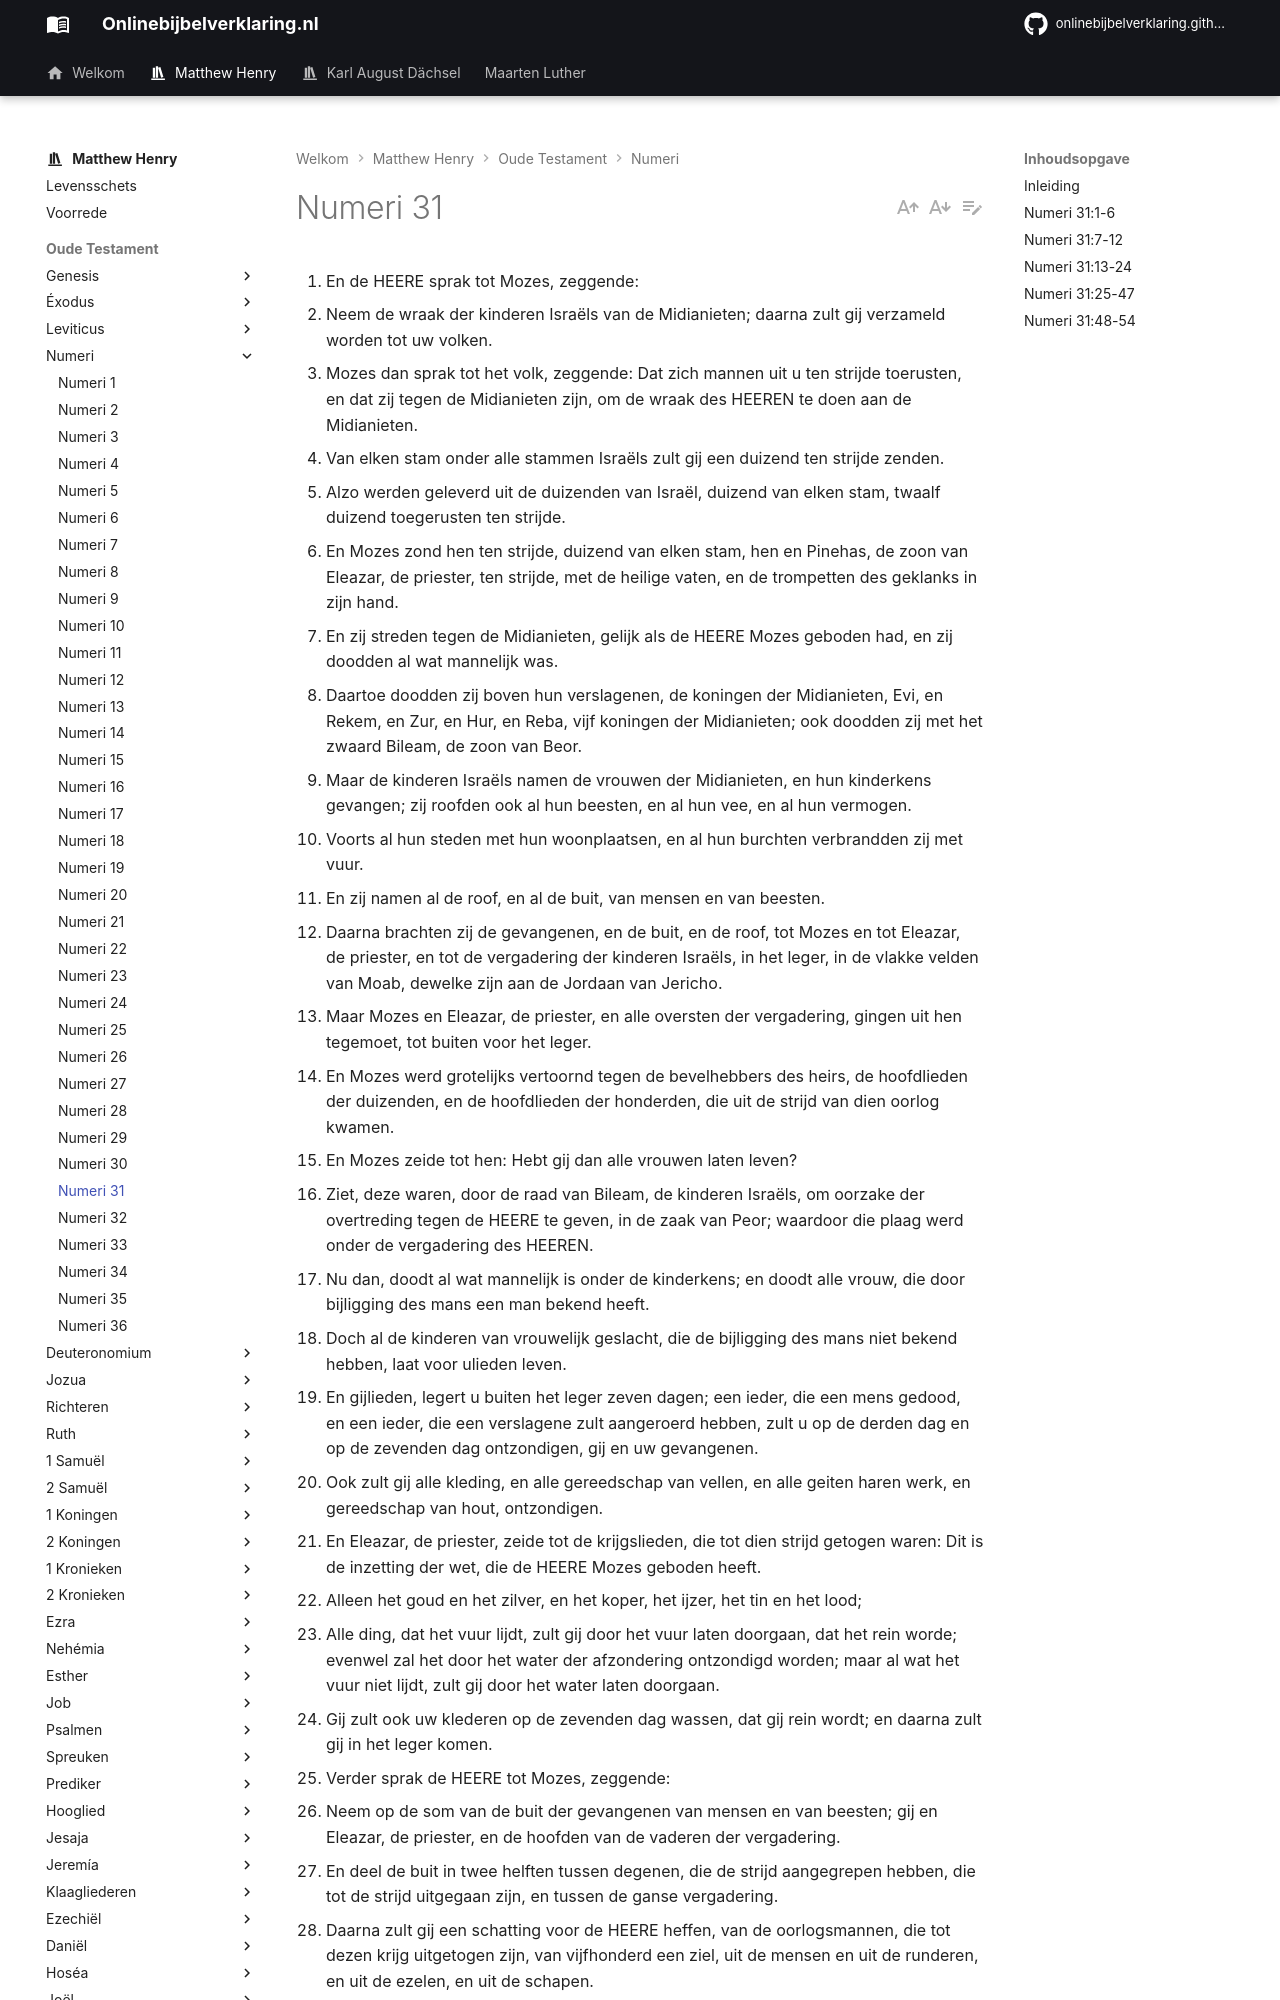

repository: onlinebijbelverklaring/onlinebijbelverklaring.github.io · page: matthewhenry/Numeri/Numeri31/index.html · generator: mkdocs

1. En de HEERE sprak tot Mozes, zeggende: 
2. Neem de wraak der kinderen Israëls van de Midianieten; daarna zult gij verzameld worden tot uw volken. 
3. Mozes dan sprak tot het volk, zeggende: Dat zich mannen uit u ten strijde toerusten, en dat zij tegen de Midianieten zijn, om de wraak des HEEREN te doen aan de Midianieten. 
4. Van elken stam onder alle stammen Israëls zult gij een duizend ten strijde zenden. 
5. Alzo werden geleverd uit de duizenden van Israël, duizend van elken stam, twaalf duizend toegerusten ten strijde. 
6. En Mozes zond hen ten strijde, duizend van elken stam, hen en Pinehas, de zoon van Eleazar, de priester, ten strijde, met de heilige vaten, en de trompetten des geklanks in zijn hand. 
7. En zij streden tegen de Midianieten, gelijk als de HEERE Mozes geboden had, en zij doodden al wat mannelijk was. 
8. Daartoe doodden zij boven hun verslagenen, de koningen der Midianieten, Evi, en Rekem, en Zur, en Hur, en Reba, vijf koningen der Midianieten; ook doodden zij met het zwaard Bileam, de zoon van Beor. 
9. Maar de kinderen Israëls namen de vrouwen der Midianieten, en hun kinderkens gevangen; zij roofden ook al hun beesten, en al hun vee, en al hun vermogen. 
10. Voorts al hun steden met hun woonplaatsen, en al hun burchten verbrandden zij met vuur. 
11. En zij namen al de roof, en al de buit, van mensen en van beesten. 
12. Daarna brachten zij de gevangenen, en de buit, en de roof, tot Mozes en tot Eleazar, de priester, en tot de vergadering der kinderen Israëls, in het leger, in de vlakke velden van Moab, dewelke zijn aan de Jordaan van Jericho. 
13. Maar Mozes en Eleazar, de priester, en alle oversten der vergadering, gingen uit hen tegemoet, tot buiten voor het leger. 
14. En Mozes werd grotelijks vertoornd tegen de bevelhebbers des heirs, de hoofdlieden der duizenden, en de hoofdlieden der honderden, die uit de strijd van dien oorlog kwamen. 
15. En Mozes zeide tot hen: Hebt gij dan alle vrouwen laten leven? 
16. Ziet, deze waren, door de raad van Bileam, de kinderen Israëls, om oorzake der overtreding tegen de HEERE te geven, in de zaak van Peor; waardoor die plaag werd onder de vergadering des HEEREN. 
17. Nu dan, doodt al wat mannelijk is onder de kinderkens; en doodt alle vrouw, die door bijligging des mans een man bekend heeft. 
18. Doch al de kinderen van vrouwelijk geslacht, die de bijligging des mans niet bekend hebben, laat voor ulieden leven. 
19. En gijlieden, legert u buiten het leger zeven dagen; een ieder, die een mens gedood, en een ieder, die een verslagene zult aangeroerd hebben, zult u op de derden dag en op de zevenden dag ontzondigen, gij en uw gevangenen. 
20. Ook zult gij alle kleding, en alle gereedschap van vellen, en alle geiten haren werk, en gereedschap van hout, ontzondigen. 
21. En Eleazar, de priester, zeide tot de krijgslieden, die tot dien strijd getogen waren: Dit is de inzetting der wet, die de HEERE Mozes geboden heeft. 
22. Alleen het goud en het zilver, en het koper, het ijzer, het tin en het lood; 
23. Alle ding, dat het vuur lijdt, zult gij door het vuur laten doorgaan, dat het rein worde; evenwel zal het door het water der afzondering ontzondigd worden; maar al wat het vuur niet lijdt, zult gij door het water laten doorgaan. 
24. Gij zult ook uw klederen op de zevenden dag wassen, dat gij rein wordt; en daarna zult gij in het leger komen. 
25. Verder sprak de HEERE tot Mozes, zeggende: 
26. Neem op de som van de buit der gevangenen van mensen en van beesten; gij en Eleazar, de priester, en de hoofden van de vaderen der vergadering. 
27. En deel de buit in twee helften tussen degenen, die de strijd aangegrepen hebben, die tot de strijd uitgegaan zijn, en tussen de ganse vergadering. 
28. Daarna zult gij een schatting voor de HEERE heffen, van de oorlogsmannen, die tot dezen krijg uitgetogen zijn, van vijfhonderd een ziel, uit de mensen en uit de runderen, en uit de ezelen, en uit de schapen. 
29. Van hun helft zult gij het nemen, en de priester Eleazar geven tot een heffing des HEEREN. 
30. Maar van de helft der kinderen Israëls zult gij een gevangene van vijftig nemen, uit de mensen, uit de runderen, uit de ezelen, en uit de schapen, uit al de beesten; en gij zult ze aan de Levieten geven, die de wacht van de tabernakel des HEEREN waarnemen. 
31. En Mozes en Eleazar, de priester, deden, gelijk als de HEERE Mozes geboden had. 
32. De buit nu, het overschot van de roof, dat het krijgsvolk geroofd had, was zeshonderd vijf en zeventig duizend schapen; 
33. En twee en zeventig duizend runderen; 
34. En een en zestig duizend ezelen; 
35. En der mensen zielen, uit de vrouwen, die geen bijligging des mans bekend hadden, alle zielen waren twee en dertig duizend. 
36. En de helft, te weten het deel dergenen, die tot dezen krijg uitgetogen waren, was in getal driehonderd zeven en dertig duizend en vijfhonderd schapen. 
37. En de schatting voor de HEERE van schapen was zeshonderd vijf en zeventig. 
38. En de runderen waren zes en dertig duizend, en hun schatting voor de HEERE twee en
